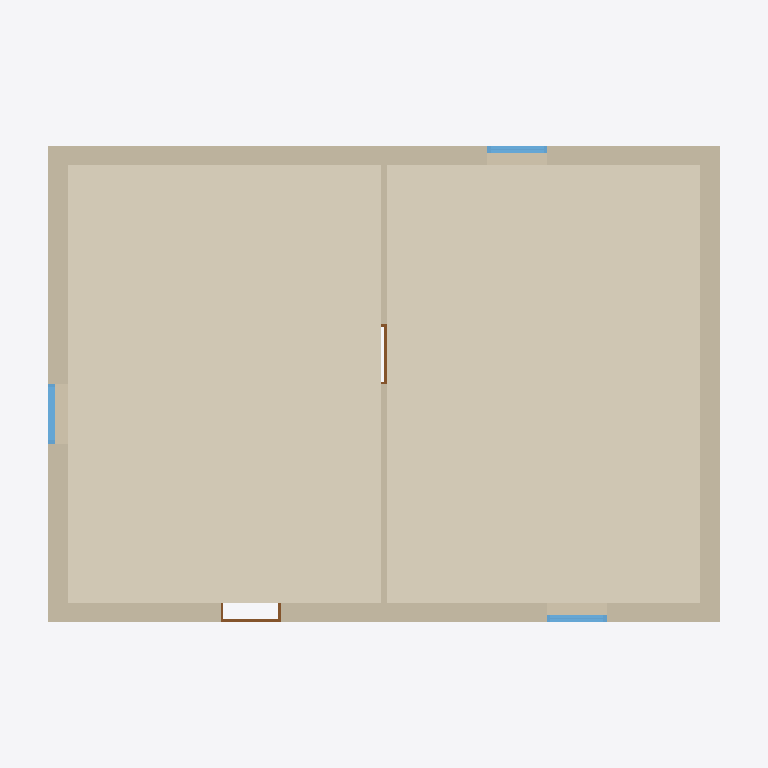
Plan cut of the same IFC building model at storey 'Ground floor' (level 0.00 m, cut at 1.40 m), seen from above with north up, elements coloured by IFC class: 5 walls (beige), 3 windows (light blue), 2 coverings (cream), 2 doors (brown). Cut surfaces are drawn darker.
Extent 10.9 m × 7.9 m × 5.1 m (x, y, z). Storeys (1): Ground floor at 0.00 m. Elements (15): 5 IfcWall, 3 IfcWindow, 2 IfcCovering, 2 IfcDoor, 2 IfcSlab, 1 IfcRoof.

HEADER;
FILE_DESCRIPTION(('ViewDefinition [DesignTransferView]'),'2;1');
FILE_NAME('small-house.ifc','2026-11-11T15:47:09',(''),(''),'BimCraft','BimCraft','');
FILE_SCHEMA(('IFC4'));
ENDSEC;
DATA;
#18=IFCPROJECT('264ydCEoXE284TI2tN4Bf7',#5,'Small house',$,$,$,$,(#14),#10);
#20=IFCSITE('2LKt5ftbbEQukJPkQbuPh4',#5,'Site',$,$,#19,$,$,.ELEMENT.,$,$,$,$,$);
#22=IFCBUILDING('1oqm6mAeH5Y8tFqWlM5T$e',#5,'Small house',$,$,#21,$,$,.ELEMENT.,$,$,$);
#26=IFCBUILDINGSTOREY('1JvWy67jL5Kf291XguM3G5',#5,'Ground floor',$,$,#25,$,$,.ELEMENT.,0.0);
#1252=IFCCOVERING('1enapoQVfDURziApQD0z5c',#5,'Ceiling',$,'Ceiling',#1251,#1290,$,.CEILING.);
#1335=IFCCOVERING('3mvAOmK7f0tgTGy4AB0kPa',#5,'Ceiling',$,'Ceiling',#1334,#1373,$,.CEILING.);
#111=IFCWALL('0rYvTFdzvFDgyVl7UpfliR',#5,'Exterior masonry 300 mm',$,'Exterior masonry 300 mm',#110,#1206,$,.STANDARD.);
#63=IFCWALL('308Iszdjf0ZRu5Up4KU1rx',#5,'Exterior masonry 300 mm',$,'Exterior masonry 300 mm',#62,#942,$,.STANDARD.);
#88=IFCWALL('3mk6_MJXr1eAHKaZqHPsn7',#5,'Exterior masonry 300 mm',$,'Exterior masonry 300 mm',#87,#197,$,.STANDARD.);
#134=IFCWALL('1cL4vp9S56avoTF67iChkC',#5,'Exterior masonry 300 mm',$,'Exterior masonry 300 mm',#133,#1074,$,.STANDARD.);
#316=IFCWALL('02jGcX3Lz5ygLc$$ccPhh6',#5,'Interior stud 100 mm',$,'Interior stud 100 mm',#315,#722,$,.STANDARD.);
#735=IFCWINDOW('1zkAa4oS9AiPAm7SfNhUPX',#5,'Double hung window',$,'Double hung window',#734,#904,'W1',1524.0,914.4,.WINDOW.,.DOUBLE_PANEL_HORIZONTAL.,$);
#955=IFCWINDOW('1ZkMmAJiTEXwgkO8X6mIUh',#5,'Double hung window',$,'Double hung window',#954,#1036,'W2',1524.0,914.4,.WINDOW.,.DOUBLE_PANEL_HORIZONTAL.,$);
#1087=IFCWINDOW('0wejTqQ1X9NhWicoeVZd8b',#5,'Double hung window',$,'Double hung window',#1086,#1168,'W3',1524.0,914.4,.WINDOW.,.DOUBLE_PANEL_HORIZONTAL.,$);
#446=IFCDOOR('2TFOTZ$kDDhRbXbGS15ZUM',#5,'Single swing door',$,'Single swing door',#445,#574,'D1',2032.0,914.4,.DOOR.,.SINGLE_SWING_LEFT.,$);
#625=IFCDOOR('0NKjUM3zvDwQUx$S_$Nran',#5,'Single swing door',$,'Single swing door',#624,#684,'D2',2032.0,914.4,.DOOR.,.SINGLE_SWING_LEFT.,$);
ENDSEC;
